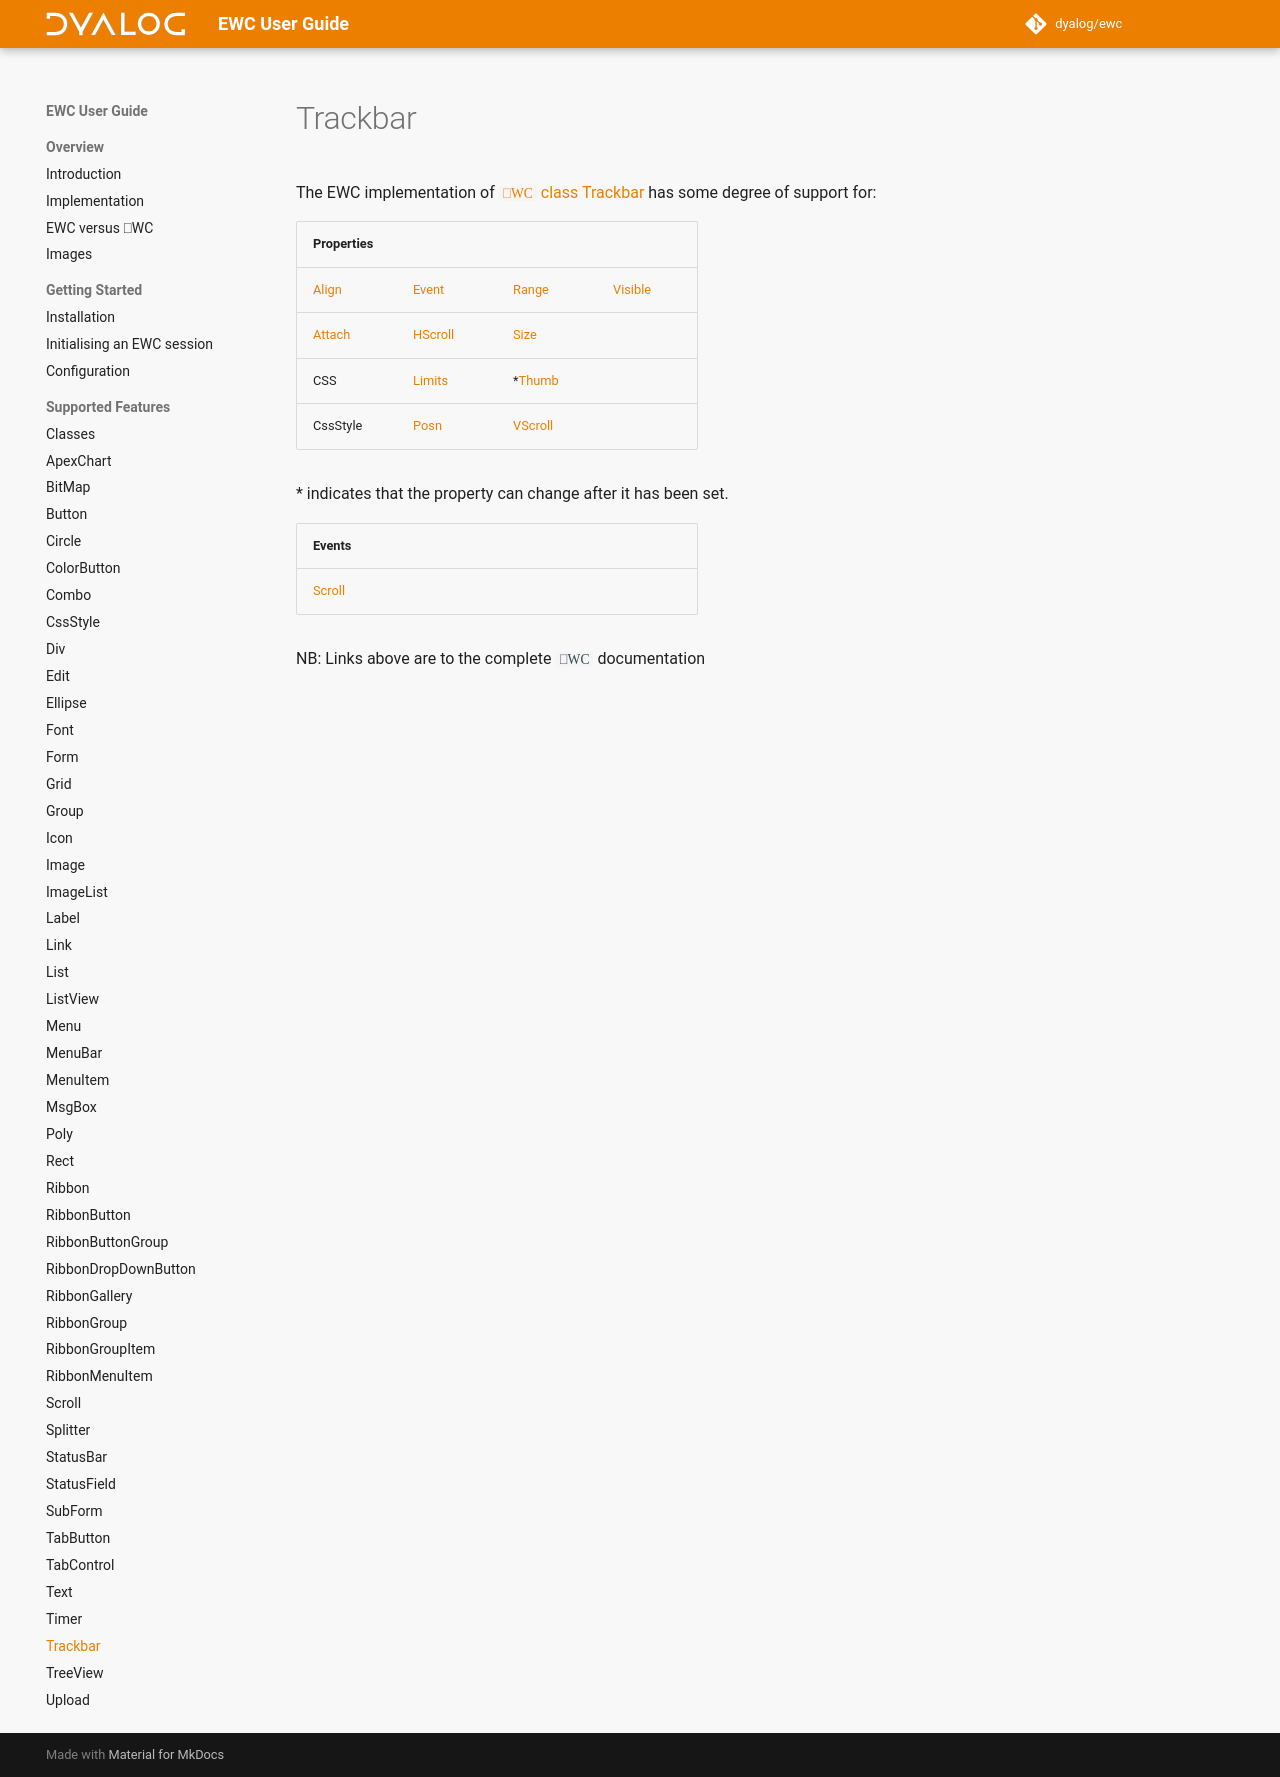

repository: Dyalog/ewc-client · page: latest/ObjectRef/Trackbar/index.html · generator: mkdocs

# Trackbar

The EWC implementation of [`⎕WC` class Trackbar](https://docs.dyalog.com/20.0/object-reference/objects/trackbar/) has some degree of support for:

| Properties|  |  |  |
|--|--|--|--|
 |   [Align](https://docs.dyalog.com/20.0/object-reference/properties/align/)    |   [Event](https://docs.dyalog.com/20.0/object-reference/properties/event/)      |   [Range](https://docs.dyalog.com/20.0/object-reference/properties/range/)      |   [Visible](https://docs.dyalog.com/20.0/object-reference/properties/visible/) |
 |   [Attach](https://docs.dyalog.com/20.0/object-reference/properties/attach/)  |   [HScroll](https://docs.dyalog.com/20.0/object-reference/properties/hscroll/)  |   [Size](https://docs.dyalog.com/20.0/object-reference/properties/size/)        |                                                                                |
 |   CSS                                                                         |   [Limits](https://docs.dyalog.com/20.0/object-reference/properties/limits/)    |  *[Thumb](https://docs.dyalog.com/20.0/object-reference/properties/thumb/)      |                                                                                |
 |   CssStyle                                                                    |   [Posn](https://docs.dyalog.com/20.0/object-reference/properties/posn/)        |   [VScroll](https://docs.dyalog.com/20.0/object-reference/properties/vscroll/)  |                                                                                |

\* indicates that the property can change after it has been set.


| Events|  |  |  |
|--|--|--|--|
 |  [Scroll](https://docs.dyalog.com/20.0/object-reference/methodorevents/scroll/)  |                                                                                  |                                                                                  |                                                                                 |

NB: Links above are to the complete `⎕WC` documentation
